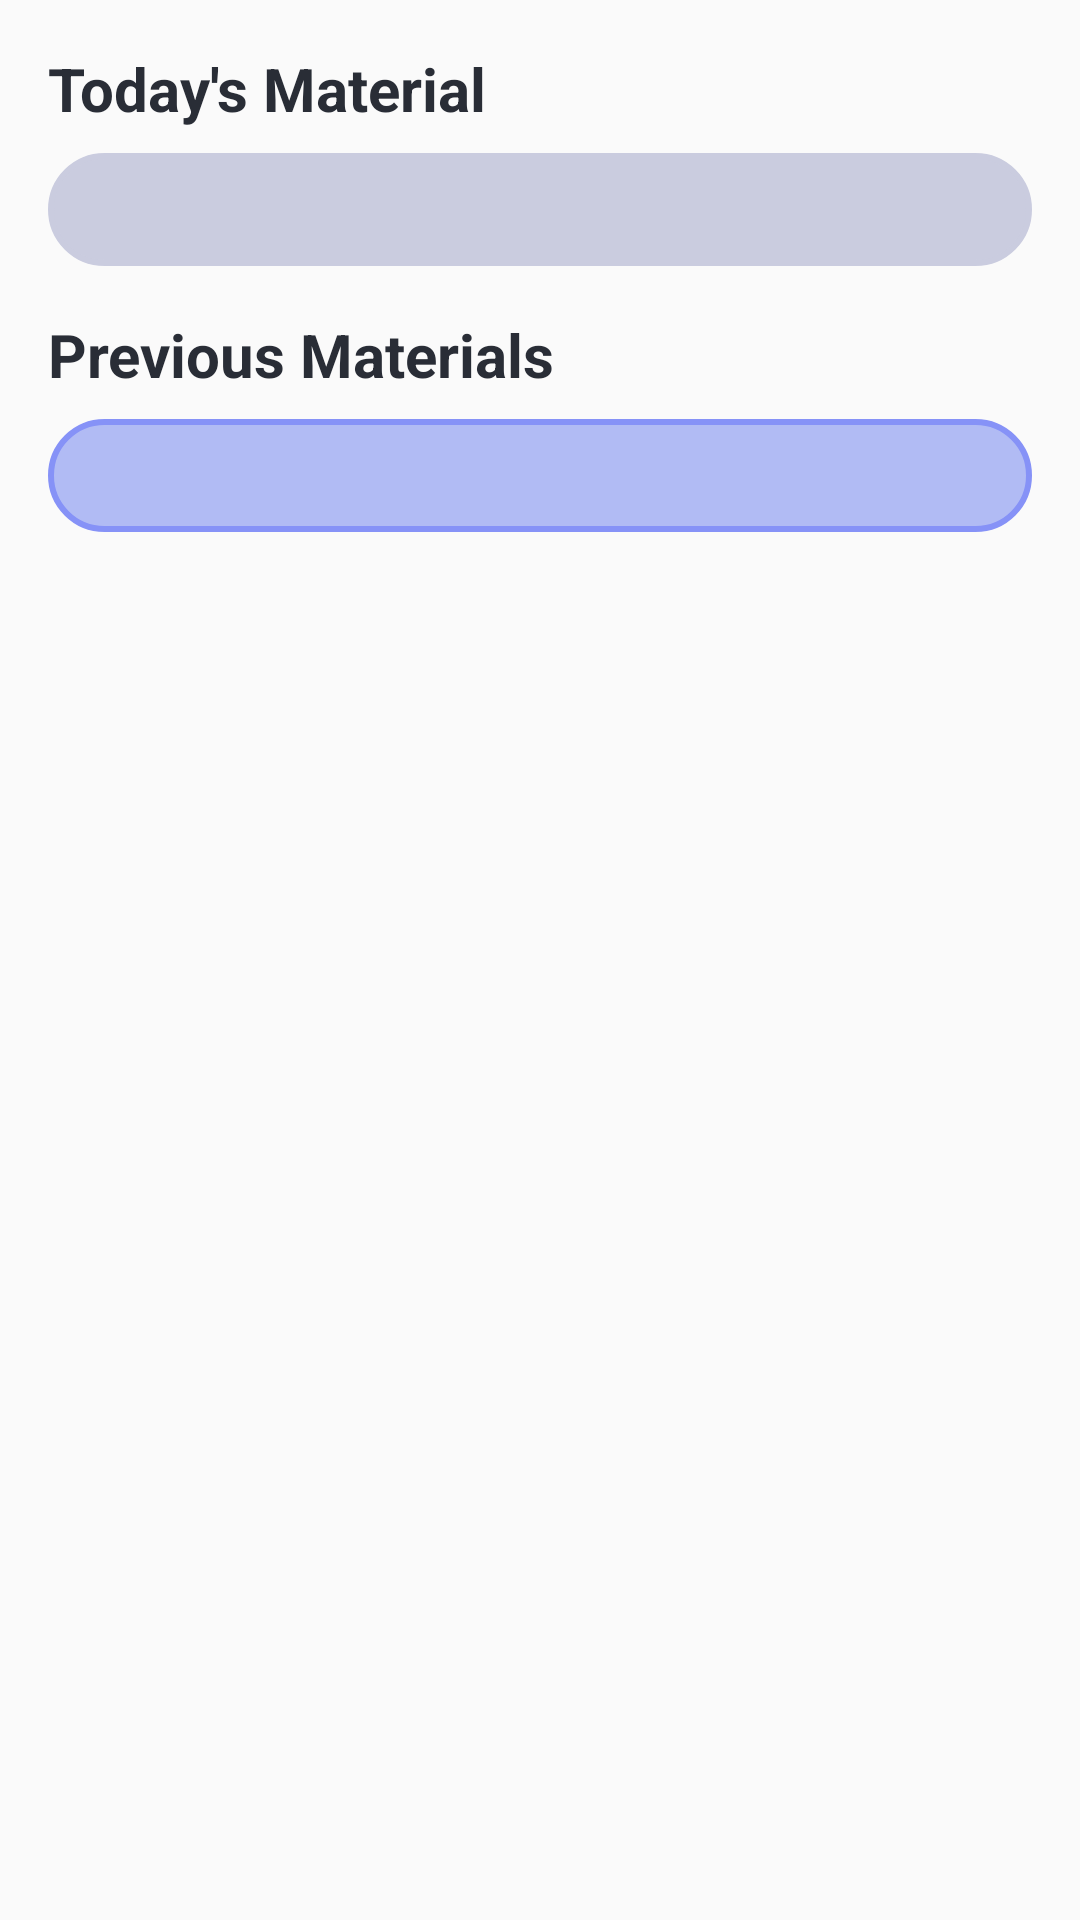

Android layout source for this screen:
<!-- AndroidManifest.xml: application theme Theme.AppCompat.Light.DarkActionBar -->
<!-- res/layout/activity_show_materials.xml -->
<ScrollView xmlns:android="http://schemas.android.com/apk/res/android"
    android:layout_width="match_parent"
    android:layout_height="match_parent">

    <LinearLayout
        android:layout_width="match_parent"
        android:layout_height="match_parent"
        android:orientation="vertical"
        android:padding="16dp">

        <TextView
            android:id="@+id/tv_today"
            android:layout_width="wrap_content"
            android:layout_height="wrap_content"
            android:text="Today's Material"
            android:textColor="@color/blac_shade_1"
            android:textStyle="bold"
            android:textSize="20sp"
            android:layout_marginBottom="8dp" />

        <TextView
            android:id="@+id/tv_today_materials"
            android:layout_width="match_parent"
            android:layout_height="wrap_content"
            android:textIsSelectable="true"
            android:backgroundTint="#CACCDF"
            android:background="@drawable/diologebkg2"
            android:textSize="16sp"
            android:padding="8dp"
            android:text="" />

        <TextView
            android:id="@+id/tv_previous"
            android:layout_width="wrap_content"
            android:layout_height="wrap_content"
            android:text="Previous Materials"
            android:textSize="20sp"
            android:textStyle="bold"
            android:textColor="@color/blac_shade_1"
            android:layout_marginTop="16dp"
            android:layout_marginBottom="8dp" />

        <TextView
            android:id="@+id/tv_previous_materials"
            android:layout_width="match_parent"
            android:layout_height="wrap_content"
            android:textIsSelectable="true"
            android:background="@drawable/diologebkg2"
            android:textSize="16sp"
            android:padding="8dp"
            android:text="" />
    </LinearLayout>
</ScrollView>
<!-- resources referenced by this layout -->
<resources>
  <color name="blac_shade_1">#292D36</color>
  <!-- drawable diologebkg2 (drawable) -->
  <?xml version="1.0" encoding="utf-8"?>
  <shape xmlns:android="http://schemas.android.com/apk/res/android">
      <solid
          android:color="#B1BBF4"/>
      <corners
          android:topLeftRadius="20dp"
          android:topRightRadius="20dp"
          android:bottomLeftRadius="20dp"
          android:bottomRightRadius="20dp"/>
      <padding
          android:top="10dp"
          android:bottom="10dp"
          android:left="10dp"
          android:right="10dp"/>
      <stroke
          android:width="2dp"
          android:color="@color/lavender"/>
  </shape>
  <color name="lavender">#8692f7</color>
</resources>
